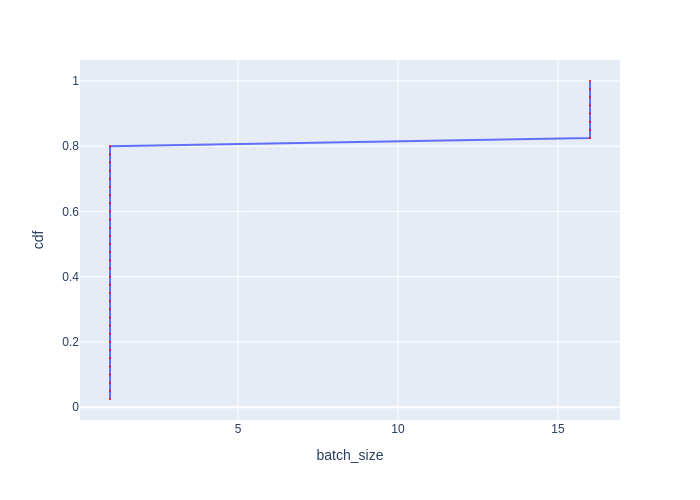

Source data for this figure (header and first rows):
Batch Id, batch_size, cdf
0, 1, 0.025
1, 1, 0.05
2, 1, 0.075
3, 1, 0.1
4, 1, 0.125
5, 1, 0.15
6, 1, 0.175
7, 1, 0.2
8, 1, 0.225
9, 1, 0.25
10, 1, 0.275
11, 1, 0.3
12, 1, 0.325
13, 1, 0.35
14, 1, 0.375
15, 1, 0.4
20, 1, 0.425
21, 1, 0.45
22, 1, 0.475
23, 1, 0.5
24, 1, 0.525
25, 1, 0.55
26, 1, 0.575
27, 1, 0.6
28, 1, 0.625
29, 1, 0.65
30, 1, 0.675
31, 1, 0.7
32, 1, 0.725
33, 1, 0.75
34, 1, 0.775
35, 1, 0.8
16, 16, 0.825
17, 16, 0.85
18, 16, 0.875
19, 16, 0.9
36, 16, 0.925
37, 16, 0.95
38, 16, 0.975
39, 16, 1.0
